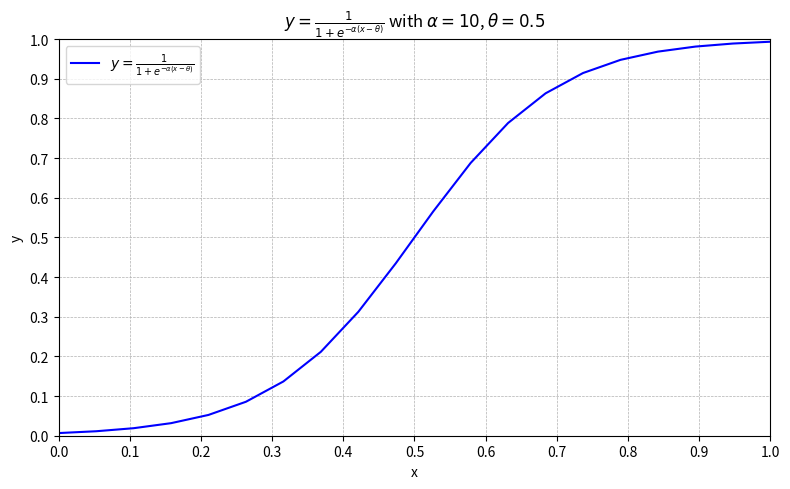

Write Python code to recreate this figure.
# import numpy as np
# import matplotlib.pyplot as plt
# from matplotlib.ticker import MultipleLocator
# # Sigmoid function definition
# def sigmoid(x, alpha=10, theta=0.5):
#     return 1 / (1 + np.exp(-alpha * (x - theta)))
#
# # Generate x values from -5 to 5
# x_values = np.linspace(0, 1, 20)
#
# # Compute the corresponding y values
# y_values = sigmoid(x_values)
#
#
#
# # Set x and y axis ticks with 0.1 intervals
# ax = plt.gca()
# ax.xaxis.set_major_locator(MultipleLocator(0.1))
# ax.yaxis.set_major_locator(MultipleLocator(0.1))
#
# # Add grid and lines
# plt.axhline(0, color='black', linewidth=0.5)
# plt.axvline(0, color='black', linewidth=0.5)
# plt.grid(True, which='both', linestyle='--', linewidth=0.5)
# plt.legend()
# plt.tight_layout()
# plt.show()


import numpy as np
import matplotlib.pyplot as plt
from matplotlib.ticker import MultipleLocator

# Sigmoid function definition
def sigmoid(x, alpha=10, theta=0.5):
    return 1 / (1 + np.exp(-alpha * (x - theta)))

# Generate x values from -1 to 2 to focus on the curve transition
x_values = np.linspace(0, 1, 20)
y_values = sigmoid(x_values)


# Plot
plt.figure(figsize=(8, 5))
plt.plot(x_values, y_values, label=r"$y = \frac{1}{1 + e^{-\alpha (x - \theta)}}$", color='blue')
plt.xlabel("x")
plt.ylabel("y")
plt.title(r"$y = \frac{1}{1 + e^{-\alpha (x - \theta)}}$ with $\alpha=10$, $\theta=0.5$")

# Set x and y limits to start from 0
plt.xlim(0, 1)
plt.ylim(0, 1)

# Set x and y axis ticks with 0.1 intervals
ax = plt.gca()
ax.xaxis.set_major_locator(MultipleLocator(0.1))
ax.yaxis.set_major_locator(MultipleLocator(0.1))

# Add grid and lines
plt.axhline(0, color='black', linewidth=0.5)
plt.axvline(0, color='black', linewidth=0.5)
plt.grid(True, which='both', linestyle='--', linewidth=0.5)
plt.legend()
plt.tight_layout()
plt.show()
